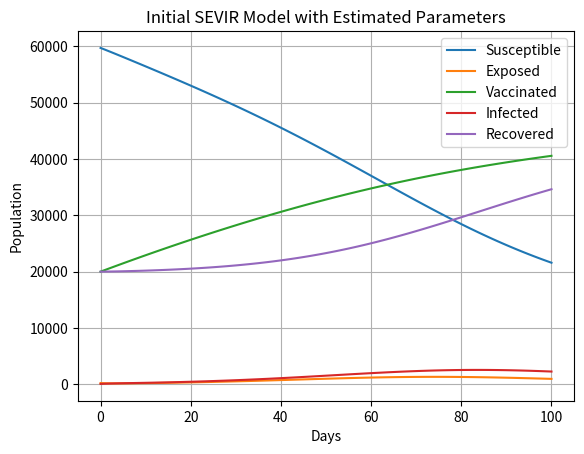

The script that saved this image:
import matplotlib.pyplot as plt

class SEVIR:
    # constructor that initializes relevant rates, population, days, and initial numbers
    # todo: break this up to make it more readable if possible
    def __init__ (self, N, infectionRate, incubationRate, recoverRate, vaccinationRate, days, initialSusceptible, initialExposed, initialVaccinated, initialInfected, initialRecovered):
        self.N = N
        self.infectionRate = infectionRate
        self.incubationRate = incubationRate
        self.recoverRate = recoverRate
        self.vaccinationRate = vaccinationRate
        self.days = days
        self.initialSusceptible = initialSusceptible
        self.initialExposed = initialExposed
        self.initialVaccinated = initialVaccinated
        self.initialInfected = initialInfected
        self.initialRecovered = initialRecovered

    # calculates, S, E, V, I, and R values for each day
    # appends the values to a list to be graphed by plot()
    def addCounts(self):
        susceptible = [self.initialSusceptible]
        exposed = [self.initialExposed]
        vaccinated = [self.initialVaccinated]
        infected = [self.initialInfected]
        recovered = [self.initialRecovered]

        for i in range(self.days):
            # calculating rate of change per day, respectively
            dS = -(self.infectionRate * infected[-1] * susceptible[-1])/self.N - self.vaccinationRate * susceptible [-1]
            dE = (self.infectionRate * infected[-1] * susceptible[-1]/self.N) - self.incubationRate * exposed [-1]
            dI = self.incubationRate * exposed[-1] - self.recoverRate * infected[-1]
            dV = self.vaccinationRate * susceptible[-1]
            dR = self.recoverRate * infected[-1]

            # adding new numbers to the list, which shows number of susceptible, infected, and recovered by day
            susceptible.append(susceptible[-1] + dS)
            exposed.append(exposed[-1] + dE)
            vaccinated.append(vaccinated[-1] + dV)
            infected.append(infected[-1] + dI)
            recovered.append(recovered[-1] + dR)

        return susceptible, exposed, vaccinated, infected, recovered

    # helper function to get the days as a list to plot as x
    def getDaysList (self):
        daysList = []
        for i in range(self.days+1):
            daysList.append(i)
        return daysList

    # graphing the lists using matplotlib
    def plot(self, daysList, susceptible, exposed, vaccinated, infected, recovered):
        plt.plot(daysList, susceptible, label = "Susceptible")
        plt.plot(daysList, exposed, label = "Exposed")
        plt.plot(daysList, vaccinated, label = "Vaccinated")
        plt.plot(daysList, infected, label = "Infected")
        plt.plot(daysList, recovered, label = "Recovered")
        plt.xlabel("Days")
        plt.ylabel("Population")
        plt.title("Initial SEVIR Model with Estimated Parameters")
        plt.legend()
        plt.grid(True)
        plt.show()

# main method that calls the methods methodically, eventually producing a graph
def main():
    model1 = SEVIR(100000, 0.35, 0.2, 0.1, 0.005, 100, 59700, 225, 20000, 75, 20000) 
    s1, e1, v1, i1, r1 = model1.addCounts()
    daysList1 = model1.getDaysList()
    model1.plot(daysList1, s1, e1, v1, i1, r1)

    #todo: generate more plots to compare vaccination scenarios

# run main() if the file is executed properly
if __name__ == "__main__":
    main()


    
